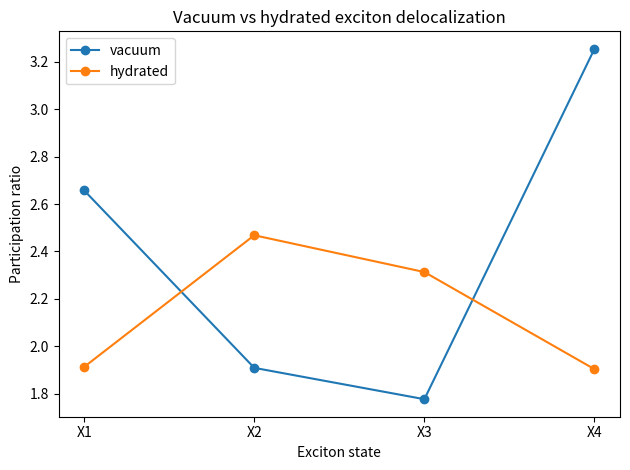
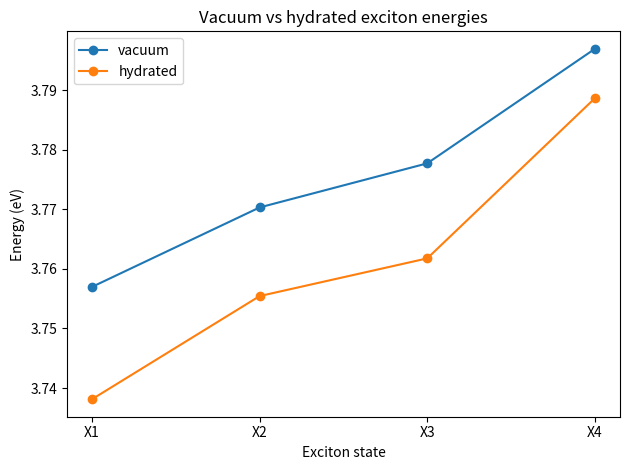

Write Python code to recreate these figures, in order.
from pathlib import Path
import csv
import numpy as np
import matplotlib.pyplot as plt

sites = ["PYR2", "PYR3", "PYR4", "PYR5"]

# Hydrated site energies from pyrene + local water 0.50 nm TDDFT
site_energies_hyd = {
    "PYR2": 3.754,
    "PYR3": 3.765,
    "PYR4": 3.779,
    "PYR5": 3.746,
}

# Vacuum site energies from isolated pyrene TDDFT
site_energies_vac = {
    "PYR2": 3.779,
    "PYR3": 3.774,
    "PYR4": 3.782,
    "PYR5": 3.767,
}

# First-pass splitting-derived couplings, eV
couplings = {
    ("PYR2","PYR3"): 0.0065,
    ("PYR2","PYR4"): 0.0025,
    ("PYR2","PYR5"): 0.0085,
    ("PYR3","PYR4"): 0.0105,
    ("PYR3","PYR5"): 0.0010,
    ("PYR4","PYR5"): 0.0110,
}

outdir = Path("runs/phase1A/day013_hydrated_exciton_hamiltonian")
outdir.mkdir(parents=True, exist_ok=True)

def build_H(site_energies):
    H = np.zeros((4,4), dtype=float)
    for i,a in enumerate(sites):
        for j,b in enumerate(sites):
            if i == j:
                H[i,j] = site_energies[a]
            else:
                H[i,j] = couplings[tuple(sorted((a,b)))]
    return H

def diagonalize(H):
    evals, evecs = np.linalg.eigh(H)
    rows = []
    for k,E in enumerate(evals):
        coeffs = evecs[:,k]
        weights = coeffs**2
        pr = 1.0 / np.sum(weights**2)
        rows.append({
            "exciton_state": f"X{k+1}",
            "energy_eV": E,
            "shift_meV_from_mean_site": (E - np.mean(np.diag(H))) * 1000.0,
            "participation_ratio": pr,
            "dominant_site": sites[int(np.argmax(weights))],
            **{f"weight_{s}": weights[i] for i,s in enumerate(sites)}
        })
    return evals, evecs, rows

H_hyd = build_H(site_energies_hyd)
H_vac = build_H(site_energies_vac)

evals_hyd, evecs_hyd, rows_hyd = diagonalize(H_hyd)
evals_vac, evecs_vac, rows_vac = diagonalize(H_vac)

# Write hydrated Hamiltonian
with (outdir / "hydrated_exciton_hamiltonian_4x4_eV.csv").open("w", newline="") as f:
    w = csv.writer(f)
    w.writerow(["site"] + sites)
    for i,s in enumerate(sites):
        w.writerow([s] + [f"{H_hyd[i,j]:.6f}" for j in range(4)])

# Write hydrated eigenstates
with (outdir / "hydrated_exciton_eigenstates.csv").open("w", newline="") as f:
    fieldnames = list(rows_hyd[0].keys())
    w = csv.DictWriter(f, fieldnames=fieldnames)
    w.writeheader()
    for r in rows_hyd:
        rr = r.copy()
        for k,v in rr.items():
            if isinstance(v, float):
                rr[k] = f"{v:.6f}"
        w.writerow(rr)

# Write hydrated eigenvectors
with (outdir / "hydrated_exciton_eigenvectors.csv").open("w", newline="") as f:
    w = csv.writer(f)
    w.writerow(["site"] + [f"X{k+1}" for k in range(4)])
    for i,s in enumerate(sites):
        w.writerow([s] + [f"{evecs_hyd[i,k]:.8f}" for k in range(4)])

# Vacuum vs hydrated comparison
with (outdir / "vacuum_vs_hydrated_exciton_comparison.csv").open("w", newline="") as f:
    w = csv.writer(f)
    w.writerow([
        "exciton_state",
        "vacuum_energy_eV",
        "hydrated_energy_eV",
        "energy_shift_meV",
        "vacuum_PR",
        "hydrated_PR",
        "PR_change"
    ])
    for rv, rh in zip(rows_vac, rows_hyd):
        w.writerow([
            rv["exciton_state"],
            f"{rv['energy_eV']:.6f}",
            f"{rh['energy_eV']:.6f}",
            f"{(rh['energy_eV'] - rv['energy_eV']) * 1000.0:.3f}",
            f"{rv['participation_ratio']:.3f}",
            f"{rh['participation_ratio']:.3f}",
            f"{rh['participation_ratio'] - rv['participation_ratio']:.3f}",
        ])

# Site-energy shifts
with (outdir / "hydrated_site_energy_shifts.csv").open("w", newline="") as f:
    w = csv.writer(f)
    w.writerow(["site", "vacuum_S1_eV", "hydrated_S1_eV", "shift_meV"])
    for s in sites:
        w.writerow([
            s,
            f"{site_energies_vac[s]:.6f}",
            f"{site_energies_hyd[s]:.6f}",
            f"{(site_energies_hyd[s] - site_energies_vac[s])*1000.0:.3f}"
        ])

# Plot PR comparison
plt.figure()
x = np.arange(1,5)
plt.plot(x, [r["participation_ratio"] for r in rows_vac], marker="o", label="vacuum")
plt.plot(x, [r["participation_ratio"] for r in rows_hyd], marker="o", label="hydrated")
plt.xticks(x, [f"X{i}" for i in x])
plt.xlabel("Exciton state")
plt.ylabel("Participation ratio")
plt.title("Vacuum vs hydrated exciton delocalization")
plt.legend()
plt.tight_layout()
plt.savefig(outdir / "vacuum_vs_hydrated_participation_ratio.png", dpi=300)
plt.close()

# Plot exciton energies
plt.figure()
plt.plot(x, [r["energy_eV"] for r in rows_vac], marker="o", label="vacuum")
plt.plot(x, [r["energy_eV"] for r in rows_hyd], marker="o", label="hydrated")
plt.xticks(x, [f"X{i}" for i in x])
plt.xlabel("Exciton state")
plt.ylabel("Energy (eV)")
plt.title("Vacuum vs hydrated exciton energies")
plt.legend()
plt.tight_layout()
plt.savefig(outdir / "vacuum_vs_hydrated_exciton_energies.png", dpi=300)
plt.close()

summary = outdir / "VACUUM_vs_HYDRATED_COMPARISON.md"
summary.write_text("""# Day013 Vacuum vs Hydrated Exciton Hamiltonian Comparison

## Purpose

Assess whether local explicit hydration preserves or suppresses excitonic delocalization in the Phase 1A four-pyrene network.

## Model

Two Hamiltonians were compared:

1. Vacuum Hamiltonian:
   - isolated pyrene TDDFT site energies;
   - first-pass splitting-derived dimer couplings.

2. Hydrated Hamiltonian:
   - pyrene + local water 0.50 nm TDDFT site energies;
   - same first-pass splitting-derived dimer couplings.

## Hydrated site energies

| Site | Vacuum S1 (eV) | Hydrated S1 (eV) | Shift (meV) |
|---|---:|---:|---:|
""" + "\n".join(
    f"| {s} | {site_energies_vac[s]:.3f} | {site_energies_hyd[s]:.3f} | {(site_energies_hyd[s]-site_energies_vac[s])*1000.0:.1f} |"
    for s in sites
) + f"""

## Site-energy disorder

Vacuum site-energy range:

{(max(site_energies_vac.values()) - min(site_energies_vac.values()))*1000.0:.1f} meV

Hydrated site-energy range:

{(max(site_energies_hyd.values()) - min(site_energies_hyd.values()))*1000.0:.1f} meV

## Hydrated exciton eigenstates

| State | Energy (eV) | Shift from hydrated mean site energy (meV) | PR | Dominant site |
|---|---:|---:|---:|---|
""" + "\n".join(
    f"| {r['exciton_state']} | {r['energy_eV']:.6f} | {r['shift_meV_from_mean_site']:.3f} | {r['participation_ratio']:.3f} | {r['dominant_site']} |"
    for r in rows_hyd
) + """

## Vacuum vs hydrated participation

| State | Vacuum PR | Hydrated PR | Change |
|---|---:|---:|---:|
""" + "\n".join(
    f"| {rv['exciton_state']} | {rv['participation_ratio']:.3f} | {rh['participation_ratio']:.3f} | {rh['participation_ratio']-rv['participation_ratio']:.3f} |"
    for rv, rh in zip(rows_vac, rows_hyd)
) + """

## Interpretation

Explicit local hydration red-shifts all pyrene S1 energies and increases energetic disorder relative to the isolated-chromophore Hamiltonian.

The key question is whether this disorder suppresses excitonic delocalization. The participation-ratio comparison quantifies this directly.

These results remain preliminary because the off-diagonal couplings are still splitting-derived and were not recalculated in the hydrated environment. The next refinement should compare splitting-derived couplings against transition-dipole or transition-density-based couplings.
""")

print((outdir / "hydrated_exciton_hamiltonian_4x4_eV.csv").read_text())
print((outdir / "hydrated_exciton_eigenstates.csv").read_text())
print((outdir / "vacuum_vs_hydrated_exciton_comparison.csv").read_text())
print(summary.read_text())
print("Generated figures:")
for p in sorted(outdir.glob("*.png")):
    print(p)
